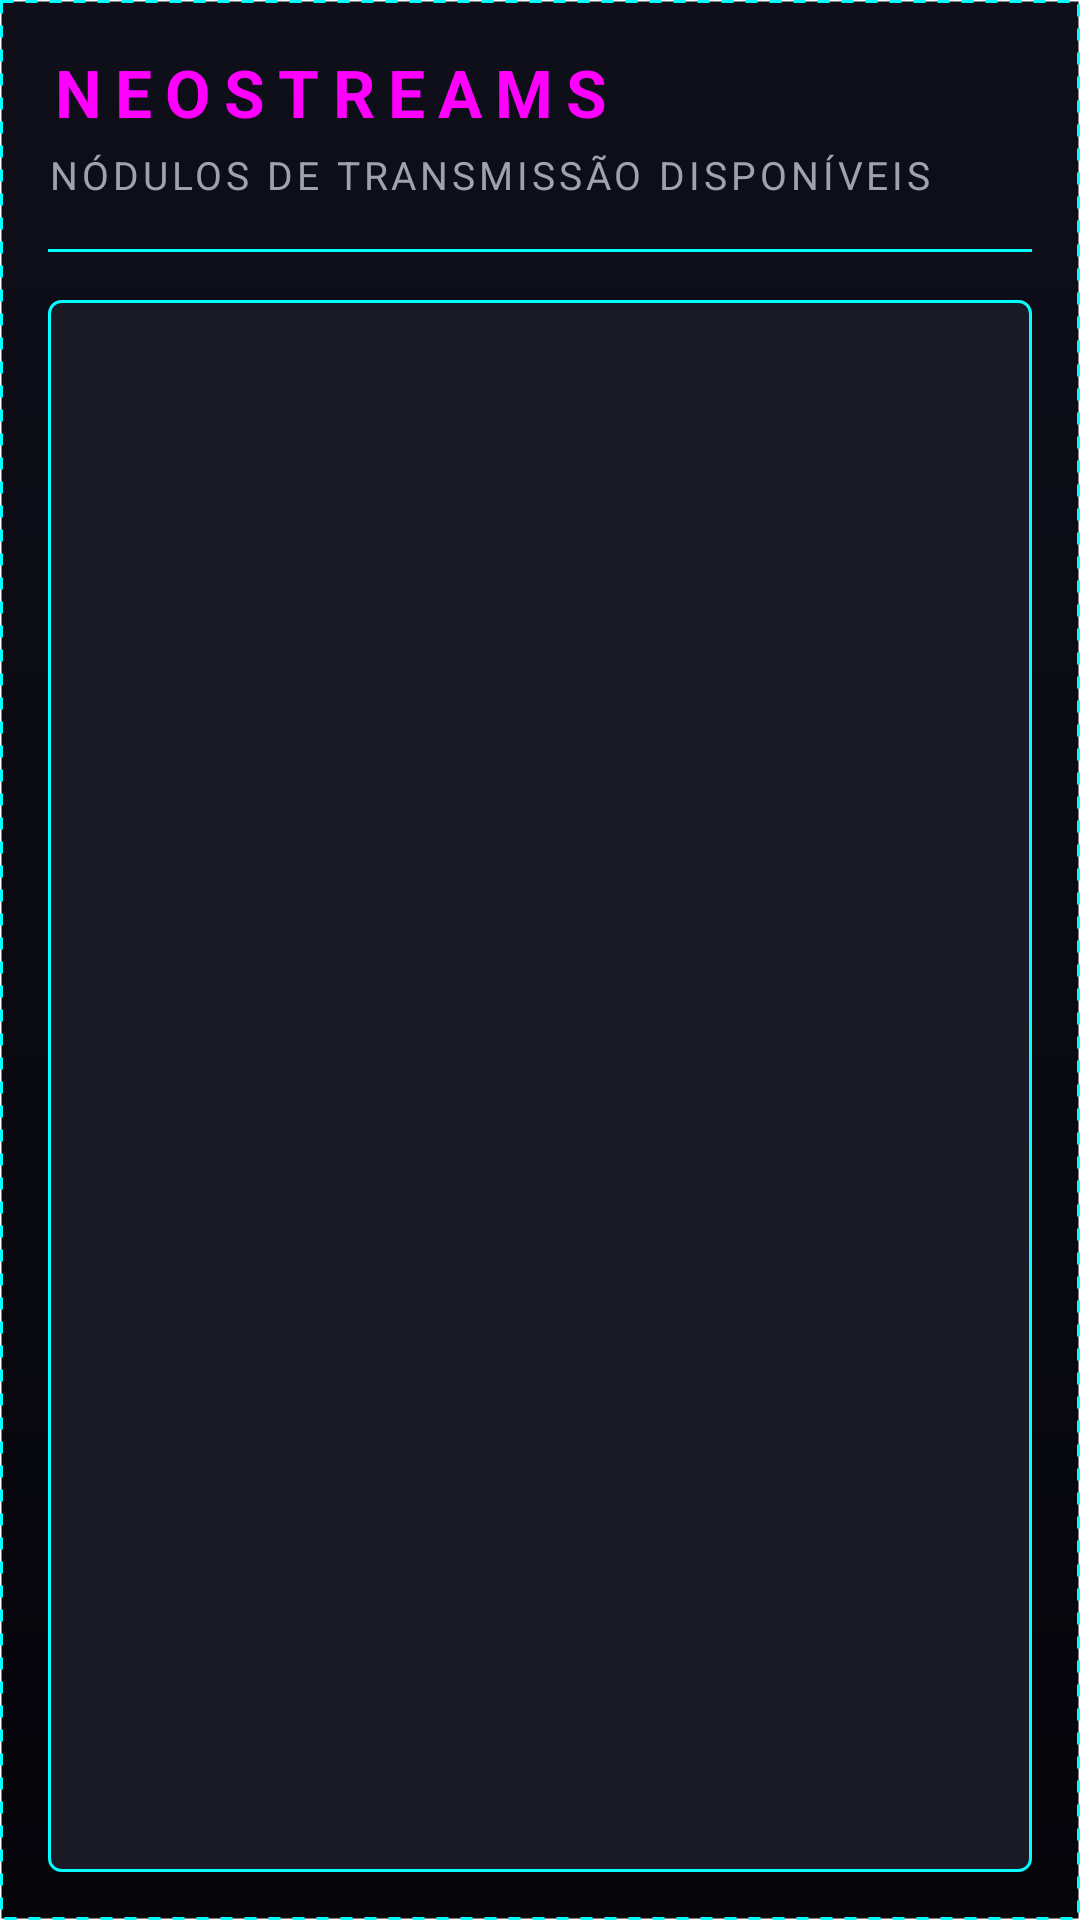

The Android layout XML behind this screen, and the referenced resources:
<!-- AndroidManifest.xml: application theme Theme.NeoStreams -->
<!-- res/layout/activity_neo_streams.xml -->
<?xml version="1.0" encoding="utf-8"?>
<LinearLayout xmlns:android="http://schemas.android.com/apk/res/android"
    android:layout_width="match_parent"
    android:layout_height="match_parent"
    android:orientation="vertical"
    android:padding="16dp"
    android:background="@drawable/bg_gradient">

    <TextView
        android:layout_width="match_parent"
        android:layout_height="wrap_content"
        android:text="NEOSTREAMS"
        android:textSize="22sp"
        android:textStyle="bold"
        android:textColor="@color/cp_secondary"
        android:layout_marginBottom="4dp"
        android:letterSpacing="0.2" />

    <TextView
        android:layout_width="match_parent"
        android:layout_height="wrap_content"
        android:text="NÓDULOS DE TRANSMISSÃO DISPONÍVEIS"
        android:textSize="13sp"
        android:textColor="@color/cp_text_secondary"
        android:layout_marginBottom="16dp"
        android:letterSpacing="0.1" />

    <View
        android:layout_width="match_parent"
        android:layout_height="1dp"
        android:background="@drawable/divider_cyber"
        android:layout_marginBottom="16dp" />

    <ListView
        android:id="@+id/playlistListView"
        android:layout_width="match_parent"
        android:layout_height="match_parent"
        android:background="@drawable/bg_surface"
        android:divider="@drawable/divider_cyber"
        android:dividerHeight="1dp" />

</LinearLayout>
<!-- resources referenced by this layout -->
<resources>
  <color name="cp_secondary">#FF00FF</color>
  <color name="cp_text_secondary">#A0A0B0</color>
  <!-- drawable bg_gradient (drawable) -->
  <?xml version="1.0" encoding="utf-8"?>
  <shape xmlns:android="http://schemas.android.com/apk/res/android"
      android:shape="rectangle">
      <gradient
          android:startColor="@color/cp_background_gradient_top"
          android:centerColor="@color/cp_background"
          android:endColor="@color/cp_background_gradient_bottom"
          android:angle="270" />
      <stroke
          android:width="1dp"
          android:color="#00FFFF"
          android:dashWidth="4dp"
          android:dashGap="4dp" />
  </shape>
  <!-- drawable bg_surface (drawable) -->
  <?xml version="1.0" encoding="utf-8"?>
  <shape xmlns:android="http://schemas.android.com/apk/res/android"
      android:shape="rectangle">
      <solid android:color="@color/cp_surface" />
      <corners android:radius="4dp" />
      <stroke
          android:width="1dp"
          android:color="#00FFFF" />
      <padding
          android:left="1dp"
          android:top="1dp"
          android:right="1dp"
          android:bottom="1dp" />
  </shape>
  <!-- drawable divider_cyber (drawable) -->
  <?xml version="1.0" encoding="utf-8"?>
  <shape xmlns:android="http://schemas.android.com/apk/res/android"
      android:shape="rectangle">
      <size android:height="1dp" />
      <solid android:color="#00FFFF" />
  </shape>
  <style name="Theme.NeoStreams" parent="android:Theme.Material.Dark">
          <item name="android:colorBackground">@color/cp_background</item>
          <item name="android:colorPrimary">@color/cp_primary</item>
          <item name="android:colorPrimaryDark">@color/cp_primary_dark</item>
          <item name="android:colorAccent">@color/cp_secondary</item>
      </style>
  <color name="cp_background_gradient_top">#0F0F1A</color>
  <color name="cp_background">#0A0A12</color>
  <color name="cp_background_gradient_bottom">#05050A</color>
  <color name="cp_surface">#1A1A25</color>
  <color name="cp_primary">#00FFFF</color>
  <color name="cp_primary_dark">#00B3B3</color>
</resources>
